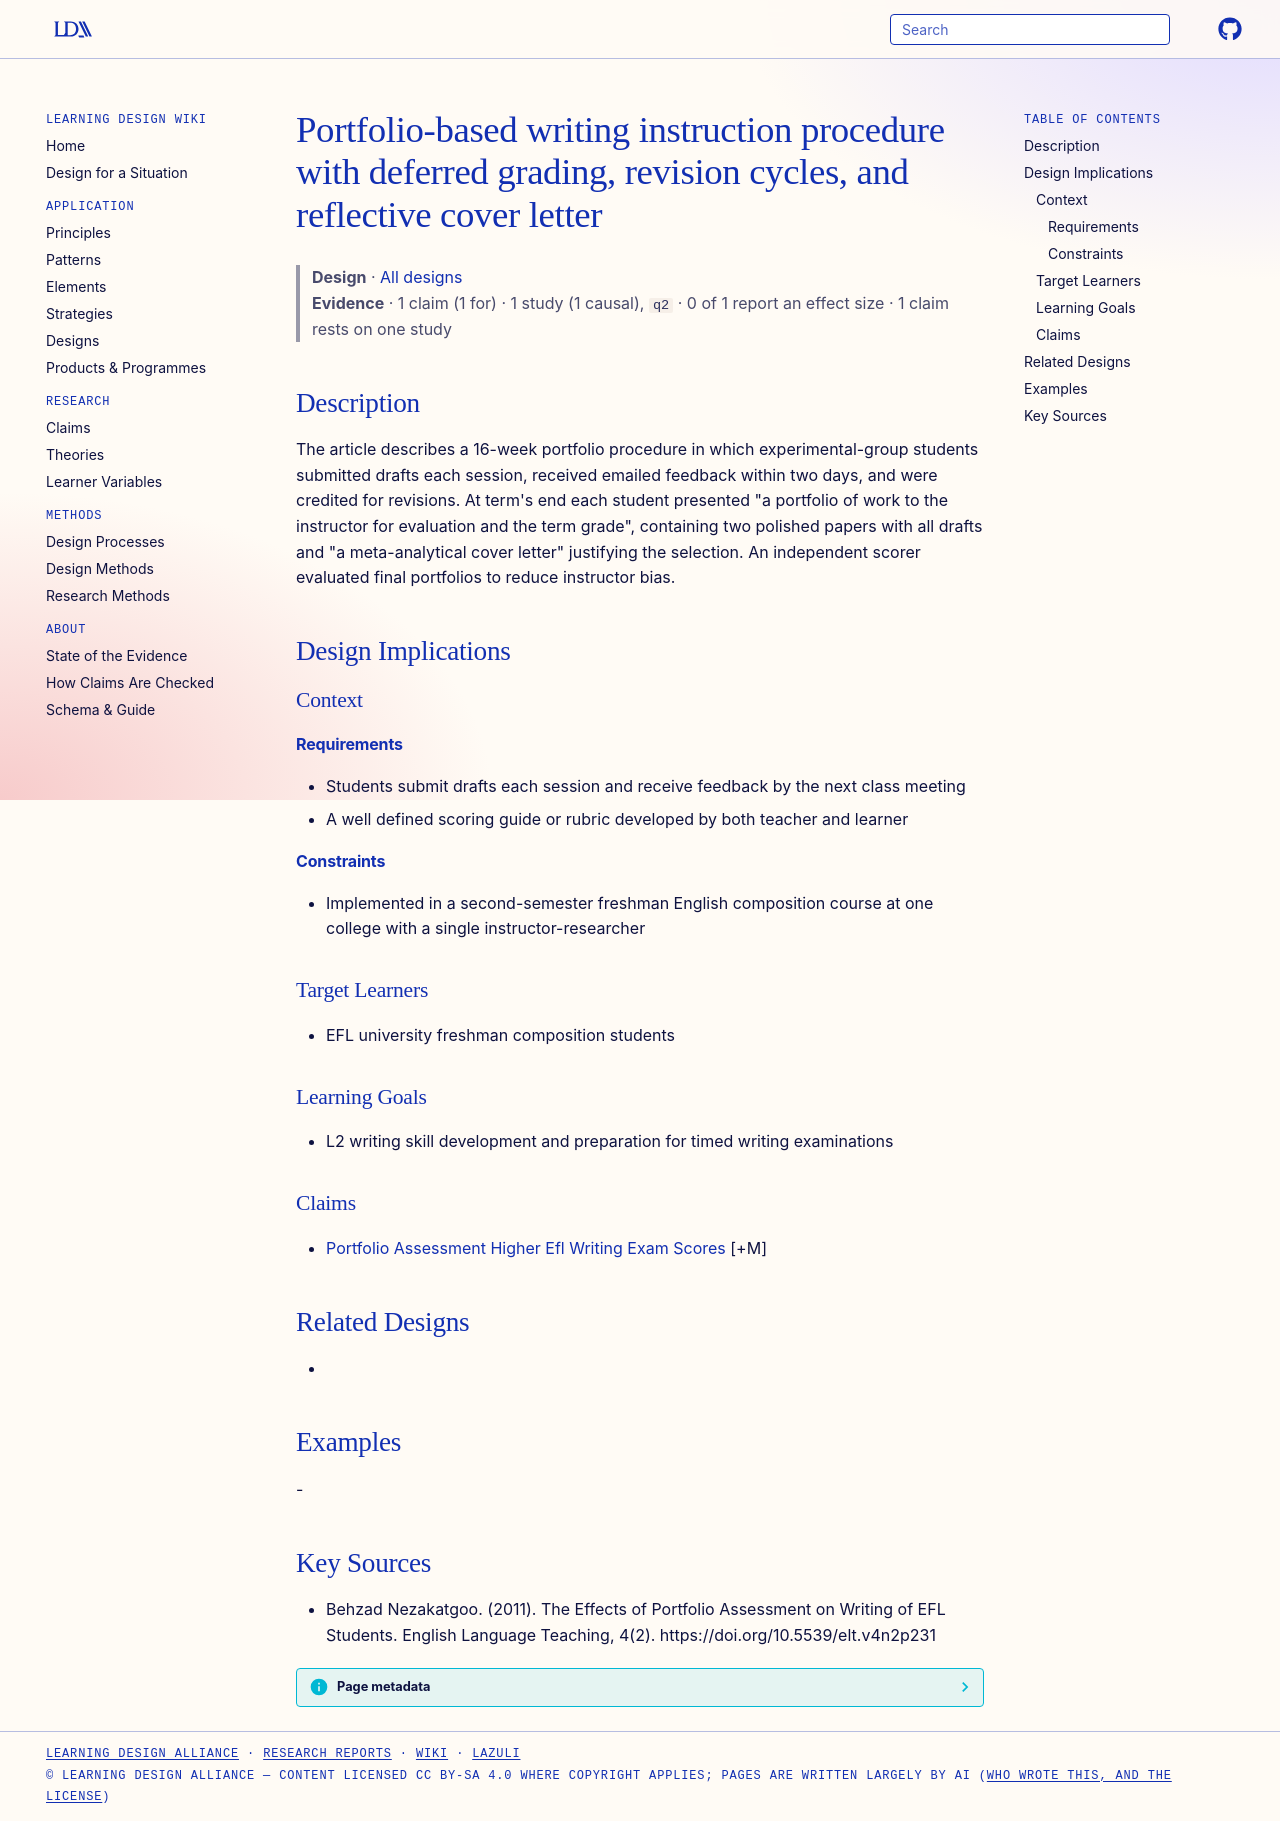

repository: Learning-Design-Alliance/learning-wiki · page: designs/portfolio-writing-instruction-procedure/index.html · generator: mkdocs

---
type: design
id: portfolio-writing-instruction-procedure
title: Portfolio-based writing instruction procedure with deferred grading, revision cycles, and reflective cover letter
description: The article describes a 16-week portfolio procedure in which experimental-group students submitted drafts each session, received emailed feedback within two days, and were credited for revisions.
status: review
generated:
  by: "process:settle-candidates"
  at: 2026-11-01
sources:
  - id: behzad-nezakatgoo-2011
    resource: "https://doi.org/10.5539/elt.v4n2p231"
    title: "Behzad Nezakatgoo. (2011). The Effects of Portfolio Assessment on Writing of EFL Students. English Language Teaching, 4(2). https://doi.org/10.5539/elt.v4n2p231"
    author: Behzad Nezakatgoo
---

# Portfolio-based writing instruction procedure with deferred grading, revision cycles, and reflective cover letter

> **Design** · [All designs](index.md)
> **Evidence** · 1 claim (1 for) · 1 study (1 causal), `q2` · 0 of 1 report an effect size · 1 claim rests on one study

## Description
The article describes a 16-week portfolio procedure in which experimental-group students submitted drafts each session, received emailed feedback within two days, and were credited for revisions. At term's end each student presented "a portfolio of work to the instructor for evaluation and the term grade", containing two polished papers with all drafts and "a meta-analytical cover letter" justifying the selection. An independent scorer evaluated final portfolios to reduce instructor bias.

## Design Implications

### Context
#### Requirements
- Students submit drafts each session and receive feedback by the next class meeting
- A well defined scoring guide or rubric developed by both teacher and learner
#### Constraints
- Implemented in a second-semester freshman English composition course at one college with a single instructor-researcher

### Target Learners
- EFL university freshman composition students

### Learning Goals
- L2 writing skill development and preparation for timed writing examinations

### Claims
- [Portfolio Assessment Higher Efl Writing Exam Scores](../claims/portfolio-assessment-higher-efl-writing-exam-scores.md) [+M]

## Related Designs
- 

## Examples
-

## Key Sources
- Behzad Nezakatgoo. (2011). The Effects of Portfolio Assessment on Writing of EFL Students. English Language Teaching, 4(2). https://doi.org/10.5539/elt.v4n2p231
